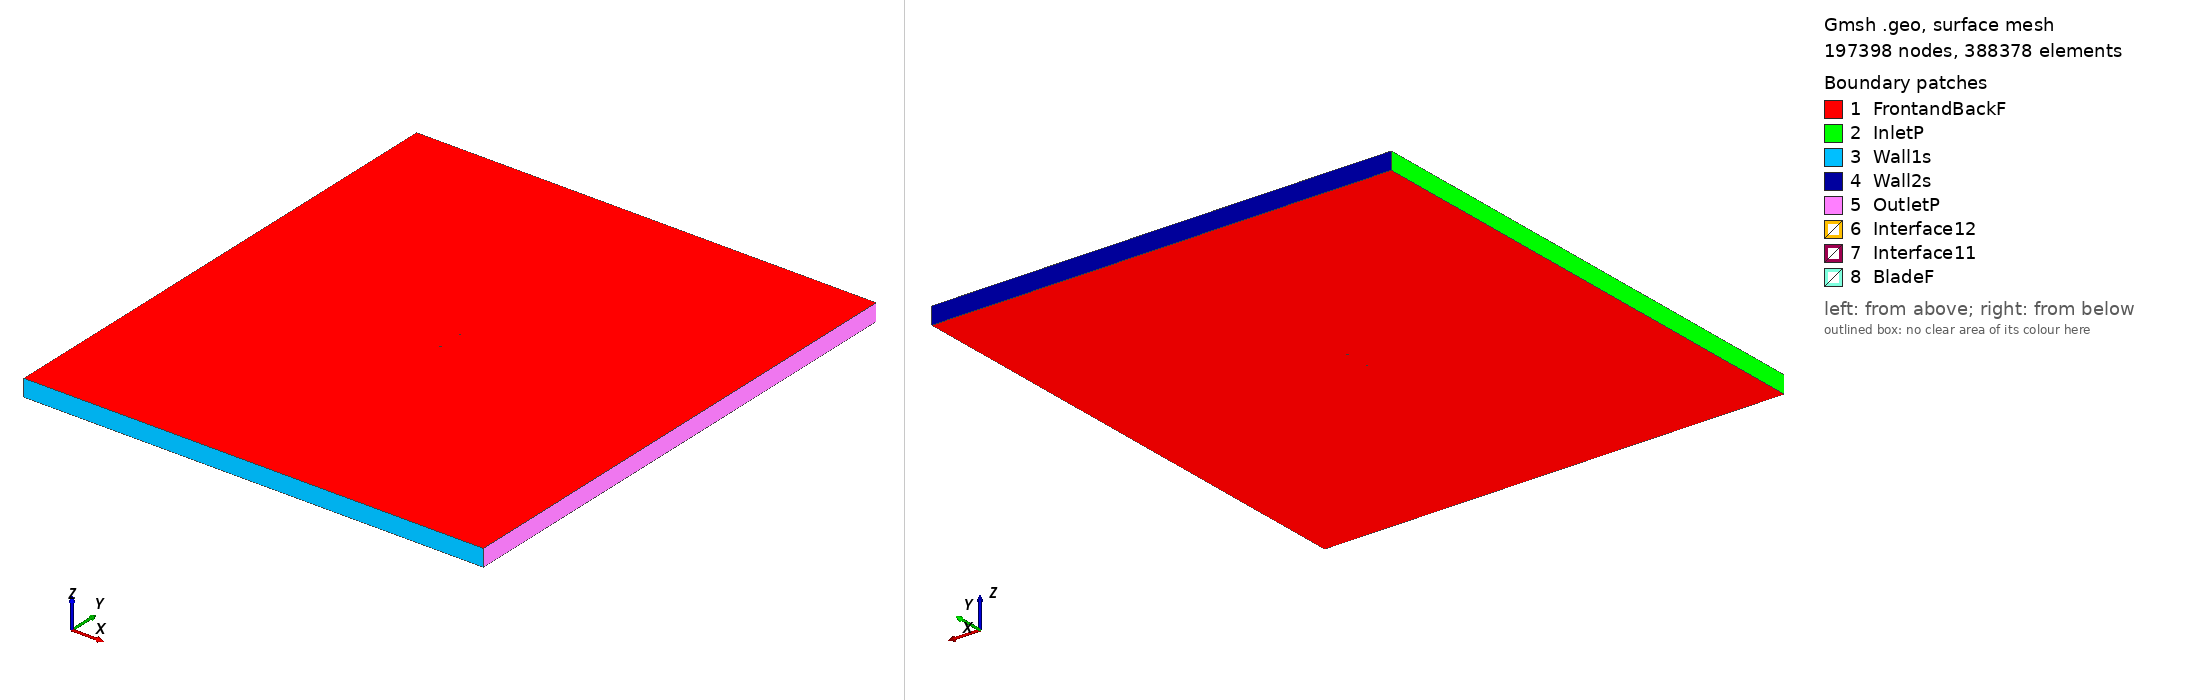

Gmsh geometry script, surface-meshed: 197398 nodes, 388378 surface elements. Boundary patches (legend numbers): 1 FrontandBackF, 2 InletP, 3 Wall1s, 4 Wall2s, 5 OutletP, 6 Interface12, 7 Interface11, 8 BladeF. Left view from above one corner, right view from below the opposite corner. Legend entries are the model's physical surfaces. The drawing asked Gmsh for element sizes between 1% and 20% of the model's largest extent; the script's own settings can give other sizes.

=== mh18_tsr_0.97145_aoa_-8.3689.geo (drawn) ===
SetFactory("OpenCASCADE");

Point(1) = {0.074207, 0.748945, 0, 1.0};
Point(2) = {0.073676, 0.748863, 0, 1.0};
Point(3) = {0.072079, 0.748658, 0, 1.0};
Point(4) = {0.069430, 0.748428, 0, 1.0};
Point(5) = {0.065801, 0.748272, 0, 1.0};
Point(6) = {0.061324, 0.748247, 0, 1.0};
Point(7) = {0.056133, 0.748354, 0, 1.0};
Point(8) = {0.050346, 0.748568, 0, 1.0};
Point(9) = {0.044075, 0.748857, 0, 1.0};
Point(10) = {0.037420, 0.749183, 0, 1.0};
Point(11) = {0.030480, 0.749503, 0, 1.0};
Point(12) = {0.023344, 0.749773, 0, 1.0};
Point(13) = {0.016097, 0.749954, 0, 1.0};
Point(14) = {0.008835, 0.750000, 0, 1.0};
Point(15) = {0.001625, 0.749830, 0, 1.0};
Point(16) = {-0.005534, 0.749393, 0, 1.0};
Point(17) = {-0.012638, 0.748715, 0, 1.0};
Point(18) = {-0.019627, 0.747845, 0, 1.0};
Point(19) = {-0.026424, 0.746805, 0, 1.0};
Point(20) = {-0.032957, 0.745607, 0, 1.0};
Point(21) = {-0.039161, 0.744261, 0, 1.0};
Point(22) = {-0.044984, 0.742780, 0, 1.0};
Point(23) = {-0.050376, 0.741180, 0, 1.0};
Point(24) = {-0.055299, 0.739486, 0, 1.0};
Point(25) = {-0.059715, 0.737727, 0, 1.0};
Point(26) = {-0.063589, 0.735937, 0, 1.0};
Point(27) = {-0.066891, 0.734151, 0, 1.0};
Point(28) = {-0.069600, 0.732407, 0, 1.0};
Point(29) = {-0.071699, 0.730752, 0, 1.0};
Point(30) = {-0.073174, 0.729244, 0, 1.0};
Point(31) = {-0.074008, 0.727957, 0, 1.0};
Point(32) = {-0.074132, 0.727622, 0, 1.0};
Point(33) = {-0.074195, 0.727327, 0, 1.0};
Point(34) = {-0.074201, 0.727154, 0, 1.0};
Point(35) = {-0.074170, 0.727008, 0, 1.0};
Point(36) = {-0.074089, 0.726879, 0, 1.0};
Point(37) = {-0.073960, 0.726753, 0, 1.0};
Point(38) = {-0.073695, 0.726567, 0, 1.0};
Point(39) = {-0.073354, 0.726385, 0, 1.0};
Point(40) = {-0.071723, 0.725871, 0, 1.0};
Point(41) = {-0.069337, 0.725528, 0, 1.0};
Point(42) = {-0.066218, 0.725394, 0, 1.0};
Point(43) = {-0.062382, 0.725478, 0, 1.0};
Point(44) = {-0.057857, 0.725776, 0, 1.0};
Point(45) = {-0.052676, 0.726277, 0, 1.0};
Point(46) = {-0.046885, 0.726963, 0, 1.0};
Point(47) = {-0.040541, 0.727810, 0, 1.0};
Point(48) = {-0.033714, 0.728790, 0, 1.0};
Point(49) = {-0.026486, 0.729880, 0, 1.0};
Point(50) = {-0.018945, 0.731057, 0, 1.0};
Point(51) = {-0.011183, 0.732308, 0, 1.0};
Point(52) = {-0.003288, 0.733613, 0, 1.0};
Point(53) = {0.004647, 0.734958, 0, 1.0};
Point(54) = {0.012532, 0.736324, 0, 1.0};
Point(55) = {0.020276, 0.737693, 0, 1.0};
Point(56) = {0.027789, 0.739049, 0, 1.0};
Point(57) = {0.034983, 0.740376, 0, 1.0};
Point(58) = {0.041776, 0.741657, 0, 1.0};
Point(59) = {0.048087, 0.742878, 0, 1.0};
Point(60) = {0.053843, 0.744025, 0, 1.0};
Point(61) = {0.058974, 0.745088, 0, 1.0};
Point(62) = {0.063419, 0.746055, 0, 1.0};
Point(63) = {0.067121, 0.746929, 0, 1.0};
Point(64) = {0.070066, 0.747723, 0, 1.0};
Point(65) = {0.072277, 0.748387, 0, 1.0};
Point(66) = {0.073704, 0.748808, 0, 1.0};
Point(67) = {-0.074207, -0.748945, 0, 1.0};
Point(68) = {-0.073676, -0.748863, 0, 1.0};
Point(69) = {-0.072079, -0.748658, 0, 1.0};
Point(70) = {-0.069430, -0.748428, 0, 1.0};
Point(71) = {-0.065801, -0.748272, 0, 1.0};
Point(72) = {-0.061324, -0.748247, 0, 1.0};
Point(73) = {-0.056133, -0.748354, 0, 1.0};
Point(74) = {-0.050346, -0.748568, 0, 1.0};
Point(75) = {-0.044075, -0.748857, 0, 1.0};
Point(76) = {-0.037420, -0.749183, 0, 1.0};
Point(77) = {-0.030480, -0.749503, 0, 1.0};
Point(78) = {-0.023344, -0.749773, 0, 1.0};
Point(79) = {-0.016097, -0.749954, 0, 1.0};
Point(80) = {-0.008835, -0.750000, 0, 1.0};
Point(81) = {-0.001625, -0.749830, 0, 1.0};
Point(82) = {0.005534, -0.749393, 0, 1.0};
Point(83) = {0.012638, -0.748715, 0, 1.0};
Point(84) = {0.019627, -0.747845, 0, 1.0};
Point(85) = {0.026424, -0.746805, 0, 1.0};
Point(86) = {0.032957, -0.745607, 0, 1.0};
Point(87) = {0.039161, -0.744261, 0, 1.0};
Point(88) = {0.044984, -0.742780, 0, 1.0};
Point(89) = {0.050376, -0.741180, 0, 1.0};
Point(90) = {0.055299, -0.739486, 0, 1.0};
Point(91) = {0.059715, -0.737727, 0, 1.0};
Point(92) = {0.063589, -0.735937, 0, 1.0};
Point(93) = {0.066891, -0.734151, 0, 1.0};
Point(94) = {0.069600, -0.732407, 0, 1.0};
Point(95) = {0.071699, -0.730752, 0, 1.0};
Point(96) = {0.073174, -0.729244, 0, 1.0};
Point(97) = {0.074008, -0.727957, 0, 1.0};
Point(98) = {0.074132, -0.727622, 0, 1.0};
Point(99) = {0.074195, -0.727327, 0, 1.0};
Point(100) = {0.074201, -0.727154, 0, 1.0};
Point(101) = {0.074170, -0.727008, 0, 1.0};
Point(102) = {0.074089, -0.726879, 0, 1.0};
Point(103) = {0.073960, -0.726753, 0, 1.0};
Point(104) = {0.073695, -0.726567, 0, 1.0};
Point(105) = {0.073354, -0.726385, 0, 1.0};
Point(106) = {0.071723, -0.725871, 0, 1.0};
Point(107) = {0.069337, -0.725528, 0, 1.0};
Point(108) = {0.066218, -0.725394, 0, 1.0};
Point(109) = {0.062382, -0.725478, 0, 1.0};
Point(110) = {0.057857, -0.725776, 0, 1.0};
Point(111) = {0.052676, -0.726277, 0, 1.0};
Point(112) = {0.046885, -0.726963, 0, 1.0};
Point(113) = {0.040541, -0.727810, 0, 1.0};
Point(114) = {0.033714, -0.728790, 0, 1.0};
Point(115) = {0.026486, -0.729880, 0, 1.0};
Point(116) = {0.018945, -0.731057, 0, 1.0};
Point(117) = {0.011183, -0.732308, 0, 1.0};
Point(118) = {0.003288, -0.733613, 0, 1.0};
Point(119) = {-0.004647, -0.734958, 0, 1.0};
Point(120) = {-0.012532, -0.736324, 0, 1.0};
Point(121) = {-0.020276, -0.737693, 0, 1.0};
Point(122) = {-0.027789, -0.739049, 0, 1.0};
Point(123) = {-0.034983, -0.740376, 0, 1.0};
Point(124) = {-0.041776, -0.741657, 0, 1.0};
Point(125) = {-0.048087, -0.742878, 0, 1.0};
Point(126) = {-0.053843, -0.744025, 0, 1.0};
Point(127) = {-0.058974, -0.745088, 0, 1.0};
Point(128) = {-0.063419, -0.746055, 0, 1.0};
Point(129) = {-0.067121, -0.746929, 0, 1.0};
Point(130) = {-0.070066, -0.747723, 0, 1.0};
Point(131) = {-0.072277, -0.748387, 0, 1.0};
Point(132) = {-0.073704, -0.748808, 0, 1.0};

// Lines: first blade (splines 1-4)
Spline(1) = {1:20};
Spline(2) = {20:48};
Spline(3) = {48:66};
Spline(4) = {66,1};

// Lines: second blade (splines 5-8)
Spline(5) = {67:86};
Spline(6) = {86:114};
Spline(7) = {114:132};
Spline(8) = {132,67};

// Outer domain (points 20001-4 and lines)
Point(133) = {-13.50000000, -15.00000000, 0, 1.0};
Point(134) = {-13.50000000, 15.00000000, 0, 1.0};
Point(135) = {13.50000000, 15.00000000, 0, 1.0};
Point(136) = {13.50000000, -15.00000000, 0, 1.0};
Line(11) = {133, 134};
Line(12) = {134, 135};
Line(13) = {135, 136};
Line(14) = {133, 136};

// Interface (between moving and stationary domain) (circles)
Circle(9) = {0, 0, 0, 0.80000000, 0, 2*Pi};
Circle(10) = {0, 0, 0, 0.80000000, 0, 2*Pi};

// Loops collect Lines/Splines/etc (blade1, blade2, domain, first circle)
Line Loop(1) = {1:4};
Line Loop(2) = {5:8};
Line Loop(3) = {11,12,13,-14};
Line Loop(4) = {9};

// BooleanDifference cuts out the circle/interface from the domain
Plane Surface(1) = {3};
Plane Surface(2) = {4};
BooleanDifference{ Surface{1}; Delete;}{ Surface{2}; Delete;}

// This one cuts out the blades from the inner circle/interface
Line Loop(6) = {10};
Plane Surface(5) = {6};
Plane Surface(6) = {1};
Plane Surface(7) = {2};
BooleanDifference{ Surface{5}; Delete;}{ Surface{6,7}; Delete;}

// extrude to 3rd dimension
Extrude {0, 0, 1} {Surface{1}; Surface{5}; Layers{1}; Recombine;}

// Physical Surfaces are the named boundaries (patches)
Physical Surface("Interface11") = {12};
Physical Surface("Interface12") = {10};

// sides of domain
Physical Surface("InletP") = {6};
Physical Surface("OutletP") = {9};

// top and bottom of domain
Physical Surface("Wall1s") = {7};
Physical Surface("Wall2s") = {8};

// Check FrontandBackF by ensuring there is nothing in the 3rd dimension
Physical Surface("FrontandBackF") = {1,11,5,21};
Physical Surface("BladeF") = {13:20};
Physical Volume("Turbine") = {2};
Physical Volume("Farfield") = {1};

// settings for airfoil boundary layer
Field[1] = BoundaryLayer;
Field[1].EdgesList = {1:8};
Field[1].hwall_n = 1e-3;
Field[1].thickness = 1.5e-2;
Field[1].ratio = 1.05;
Field[1].Quads = 1;
BoundaryLayer Field = 1;

// control points for mesh (blade and interface)
// floor((arc length / 1.5mm)/ 6) -> Transfinite Line
Transfinite Line {1,2,3,5,6,7} = 33 Using Progression 1;
Transfinite Line {4,8} = 1 Using Progression 1;
Transfinite Line {9, 15} = 800 Using Progression 1;

// For more information on gmsh syntax, visit http://gmsh.info/doc/texinfo/gmsh.html
